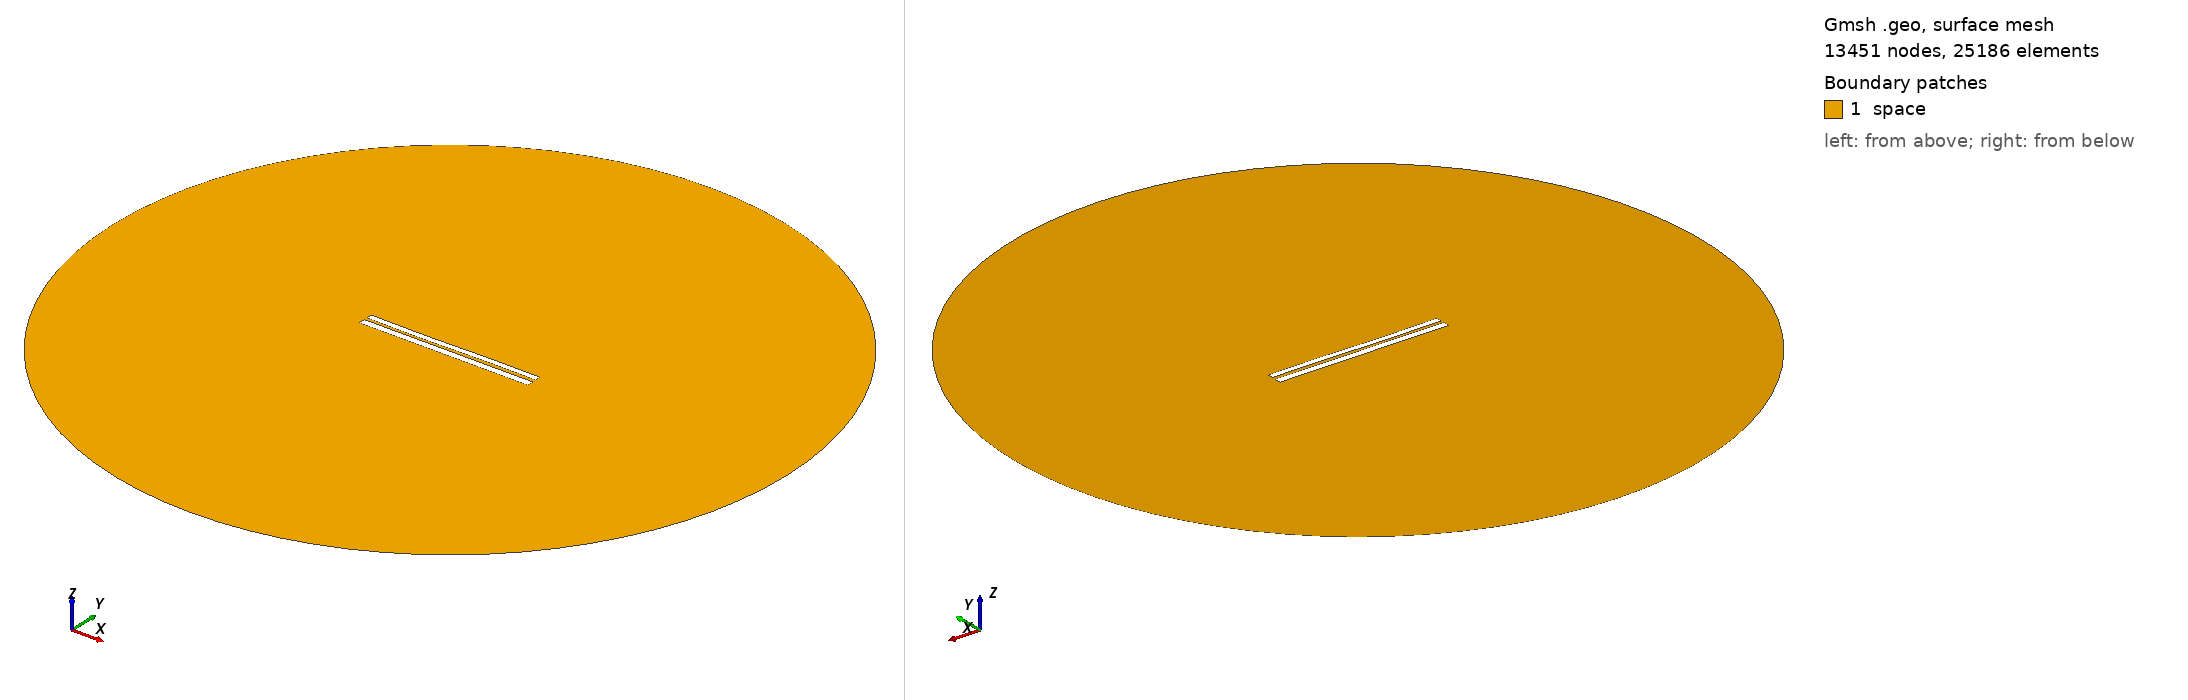

Gmsh geometry script, surface-meshed: 13451 nodes, 25186 surface elements. Boundary patches (legend numbers): 1 space. Left view from above one corner, right view from below the opposite corner. Legend entries are the model's physical surfaces. The drawing asked Gmsh for element sizes between 1% and 20% of the model's largest extent; the script's own settings can give other sizes.

=== 6778.geo (drawn) ===
//---------------------------------------
// Geometry kernel
//---------------------------------------

SetFactory("OpenCASCADE");



//---------------------------------------
// Parameters of the geometry
//---------------------------------------

// Overetch of the upper plate
overetch = 0.25;

// Distance between the plates
distance = 1.5;

// Discretization over the x axis (for the deformation)
nx = 50; 

// Length of the plate
L = 100 - overetch; 

// Number of modes
n = 4; 

// 1st mode coefficient
coeff(1) = 0.15;
beta(1) = 0.596864 * 3.1415926535 / L;

// 2nd mode coefficient
coeff(2) = -0.075;
beta(2) = 1.49418 * 3.1415926535 / L;

// 3rd mode coefficient
coeff(3) = -0.15;
beta(3) = 2.50025 * 3.1415926535 / L;

// 4th mode coefficient
coeff(4) = 0.0;
beta(4) = 3.49999 * 3.1415926535 / L;



//---------------------------------------
// Upper plate (deformed rectangle)
//---------------------------------------

// Coordiantes of the upper plate
xmin = -50;
xmax = 50 - overetch;

// Height of the upper plate
yheight = 4 - 2 * overetch;

// Indexes of the points
UpperID[] = {};
LowerID[] = {};
LeftID[] = {};
RightID[] = {};

// Point index
p = 1;

// Horizontal edges
For i In {1:nx}
    x = xmin + (i-1)*(xmax - xmin)/(nx-1);

    y_bottom = distance / 2 + overetch;
    For j In {1:n}
        C = (Cosh(beta(j)*L) + Cos(beta(j)*L)) / (Sinh(beta(j)*L) + Sin(beta(j)*L));
        y_bottom  = y_bottom + coeff(j) * (Cosh(beta(j)*(x+50)) - Cos(beta(j)*(x+50)) - C * (Sinh(beta(j)*(x+50)) - Sin(beta(j)*(x+50))));
    EndFor

    y_top = y_bottom + yheight;

    Point(p) = {x, y_top, 0, 1.0};
    UpperID[i] = p;
    p = p + 1;

    Point(p) = {x, y_bottom, 0, 1.0};
    LowerID[i] = p;
    p = p + 1;
EndFor

// Create point lists
UpperPts[] = {}; LowerPts[] = {};
For i In {1:nx}
  UpperPts[] += {UpperID[i]};
  LowerPts[] += {LowerID[i]};
EndFor

// Build splines
Spline(1) = {UpperPts[]};
Spline(2) = {LowerPts[]};
Line(3) = {LowerPts[nx-1], UpperPts[nx-1]};
Line(4) = {LowerPts[0], UpperPts[0]};

// Build the plane surface
Curve Loop(1) = {2, 3, -1, -4};
Plane Surface(1) = {1};



//---------------------------------------
// Lower plate (rectangle)
//---------------------------------------

// Vertices
Point(1001) = {-50, -1, 0, 1.0};
Point(1002) = { 50, -1, 0, 1.0};
Point(1003) = { 50,  -5, 0, 1.0};
Point(1004) = {-50,  -5, 0, 1.0};

// Edges
Line(5) = {1001, 1002};
Line(6) = {1002, 1003};
Line(7) = {1003, 1004};
Line(8) = {1004, 1001};

// Plane surface
Line Loop(2) = {5, 6, 7, 8};
Plane Surface(2) = {2}; 



//---------------------------------------
// Outer (fictious) boundary
//---------------------------------------

// Points
Point(1005) = {0, 0, 0};       // Center
Point(1006) = {200, 0, 0};     // Start point
Point(1007) = {0, 200, 0};     // 90 degrees
Point(1008) = {-200, 0, 0};    // 180 degrees
Point(1009) = {0, -200, 0};    // 270 degrees

// Circle arcs (each needs start, center, end)
Circle(9) = {1006, 1005, 1007};
Circle(10) = {1007, 1005, 1008};
Circle(11) = {1008, 1005, 1009};
Circle(12) = {1009, 1005, 1006};

// Plane surface for the entire domain
Curve Loop(3) = {9, 10, 11, 12};
Surface(3) = {3};

// Subtract the plates from the whole domain to obtain the actual domain where we want to solve the equations
BooleanDifference{ Surface{3}; Delete; }{ Surface{1}; Surface{2}; Delete; }




//---------------------------------------
// Transfinite Lines/Curves
//---------------------------------------

// Set the number of points on the boundaries
r = 7;

// Plates
Transfinite Curve {1, 2} = 50*r Using Progression 1;
Transfinite Curve {3, 4} = 2*r Using Progression 1;
Transfinite Line {5, 7} = 50*r Using Progression 1;
Transfinite Line {6, 8} = 2*r Using Progression 1;

// Outer boundary
Transfinite Line {9, 10, 11, 12} = 20 Using Progression 1;



//---------------------------------------
// Physical groups
//---------------------------------------                

// Physical curves (boundaries)
Physical Line("force_segment", 10) = {2};
Physical Line("upper_plate", 11) = {1, 3, 4};
Physical Line("lower_plate", 12) = {5, 6, 7, 8};
Physical Line("boundary", 20) = {9, 10, 11, 12};

// Physical Surfaces
Physical Surface("space", 30) = {3};



//---------------------------------------
// 6. Generate the Mesh
//---------------------------------------

// 2D mesh generation
Mesh 2;
